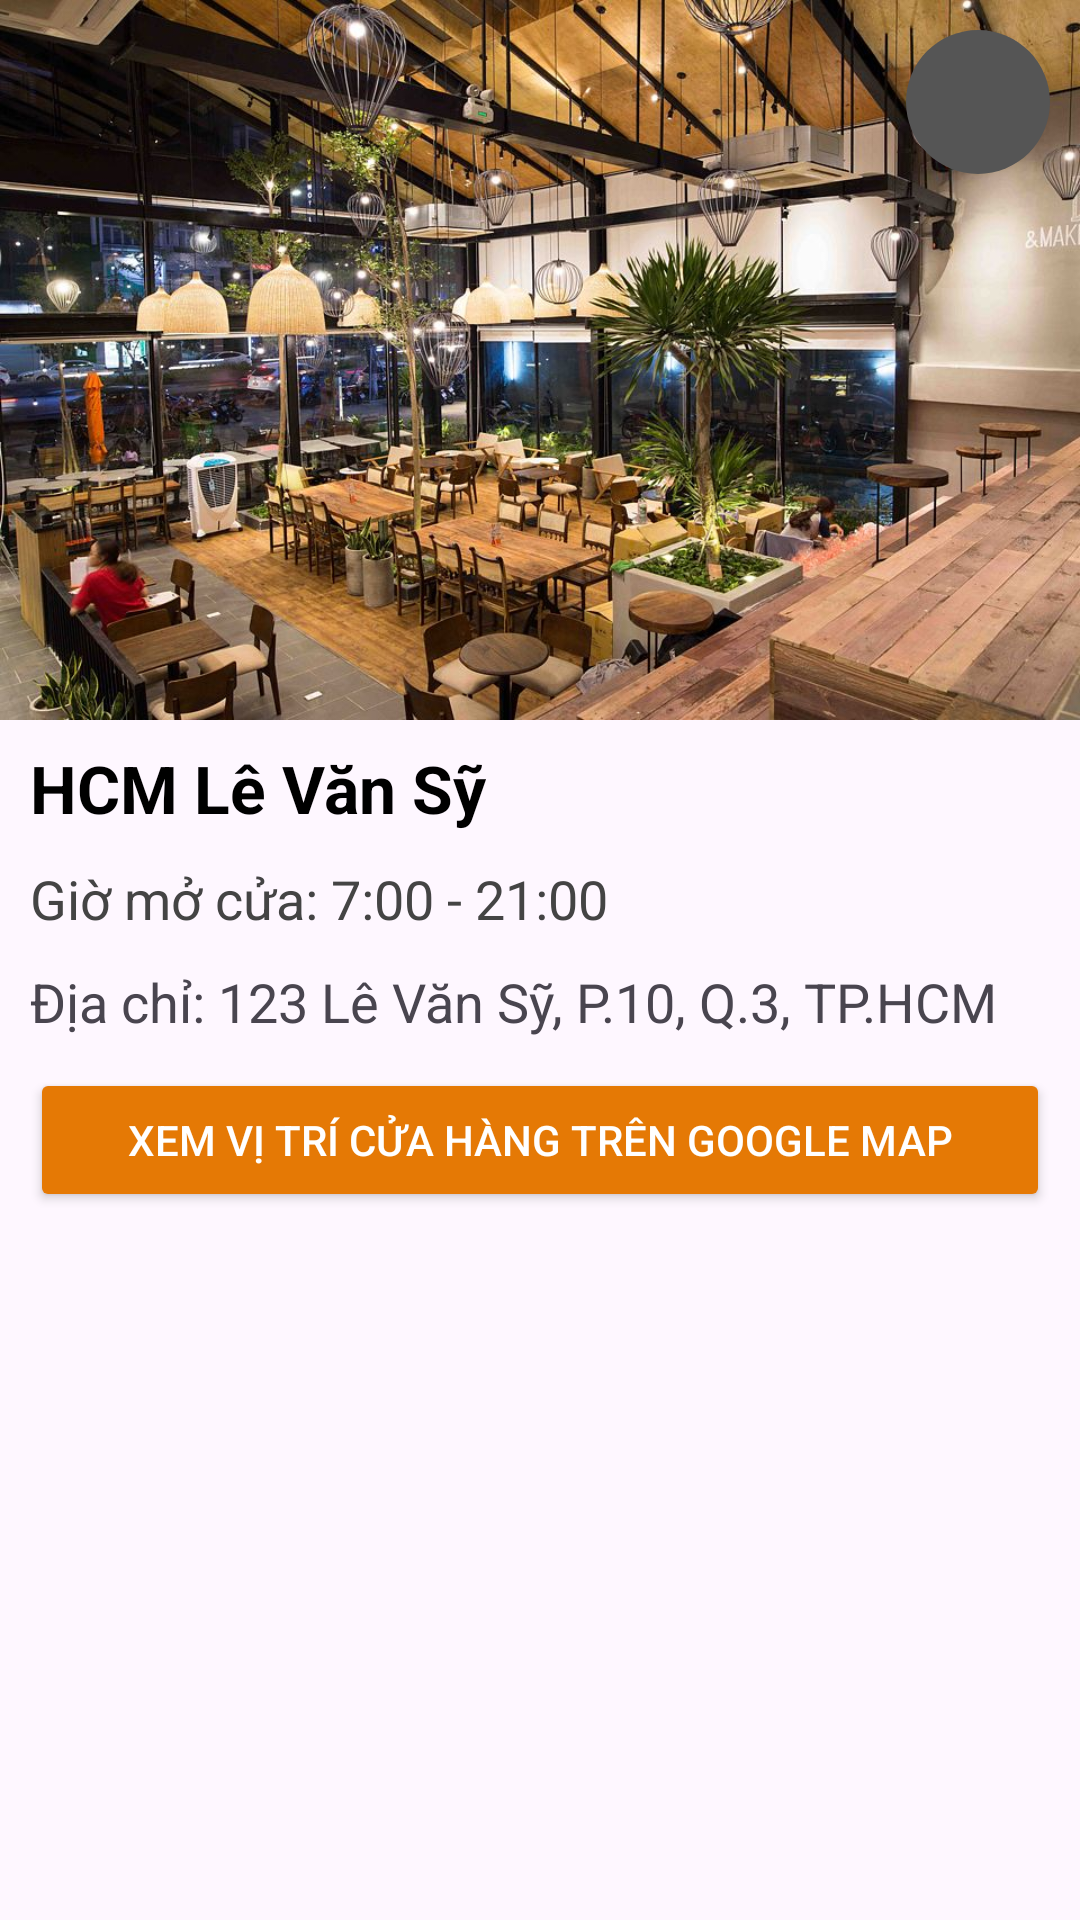

The Android layout XML behind this screen, and the referenced resources:
<!-- AndroidManifest.xml: application theme Theme.CoffeeEcommerceAndroid -->
<!-- res/layout/fragment_store_detail_bottom_sheet.xml -->
<?xml version="1.0" encoding="utf-8"?>
<androidx.coordinatorlayout.widget.CoordinatorLayout xmlns:android="http://schemas.android.com/apk/res/android"
    xmlns:app="http://schemas.android.com/apk/res-auto"
    xmlns:tools="http://schemas.android.com/tools"
    android:id="@+id/categoryBottomSheetLayout"
    android:layout_width="match_parent"
    android:layout_height="match_parent"
    android:fitsSystemWindows="true">

    <RelativeLayout
        android:layout_width="match_parent"
        android:layout_height="wrap_content">

        <androidx.core.widget.NestedScrollView
            android:layout_width="match_parent"
            android:layout_height="match_parent">

            <LinearLayout
                android:layout_width="match_parent"
                android:layout_height="match_parent"
                android:orientation="vertical"
                android:paddingBottom="68dp">

                
                <ImageView
                    android:id="@+id/imageStore"
                    android:layout_width="match_parent"
                    android:layout_height="wrap_content"
                    android:adjustViewBounds="true"
                    android:scaleType="fitCenter"
                    android:src="@drawable/store_sample_image" />



               <LinearLayout
                   android:layout_width="match_parent"
                   android:layout_height="wrap_content"
                   android:paddingHorizontal="10dp"
                   android:orientation="vertical"
                   >

                   <TextView
                       android:id="@+id/textViewName"
                       android:layout_width="wrap_content"
                       android:layout_height="wrap_content"
                       android:layout_marginTop="8dp"
                       android:gravity="start"
                       android:text="HCM Lê Văn Sỹ"
                       android:textColor="@color/black"
                       android:textSize="22sp"
                       android:textStyle="bold" />

                   <TextView
                       android:id="@+id/textViewTime"
                       android:layout_width="wrap_content"
                       android:layout_height="wrap_content"
                       android:lineSpacingExtra="5sp"
                       android:layout_marginTop="10dp"
                       android:text="Giờ mở cửa: 7:00 - 21:00"
                       android:textColor="#444"
                       android:textSize="18sp" />

                   <TextView
                       android:id="@+id/textViewAddress"
                       android:layout_width="wrap_content"
                       android:layout_height="wrap_content"
                       android:layout_marginTop="10dp"
                       android:text="Địa chỉ: 123 Lê Văn Sỹ, P.10, Q.3, TP.HCM"
                       android:textSize="18sp"/>

                   <Button
                       app:cornerRadius="10dp"
                       android:id="@+id/btnViewMap"
                       android:layout_width="match_parent"
                       android:layout_height="match_parent"
                       android:textColor="@color/white"
                       android:backgroundTint="@color/primary"
                       android:text="Xem vị trí cửa hàng trên google map"
                       android:layout_marginTop="10dp"
                       android:paddingHorizontal="10dp"
                       />
               </LinearLayout>

            </LinearLayout>

        </androidx.core.widget.NestedScrollView>


        
        <com.google.android.material.button.MaterialButton
            android:id="@+id/closeDetailBtn"
            style="@style/roundedCorner"
            android:layout_width="48dp"
            android:layout_height="48dp"
            android:layout_alignParentStart="false"
            android:layout_alignParentTop="true"
            android:layout_alignParentRight="true"
            android:layout_marginStart="10dp"
            android:layout_marginTop="10dp"
            android:layout_marginEnd="10dp"
            android:layout_marginBottom="10dp"
            android:contentDescription="NULL"
            android:insetTop="0dp"
            android:insetBottom="0dp"
            app:backgroundTint="#555"
            app:cornerRadius="70dp"
            android:textColor="@color/white"
            app:iconTint="@color/white"
            app:icon="@drawable/close_icon"
            app:iconGravity="textStart"
            app:iconPadding="0dp"
            app:iconSize="25dp" />



    </RelativeLayout>


</androidx.coordinatorlayout.widget.CoordinatorLayout>
<!-- resources referenced by this layout -->
<resources>
  <color name="black">#FF000000</color>
  <color name="primary">#e57905</color>
  <color name="white">#FFFFFFFF</color>
  <!-- drawable store_sample_image: jpg bitmap (drawable, 173817 bytes) -->
  <style name="roundedCorner" parent="">
          <item name="cornerFamily">rounded</item>
          <item name="cornerSize">10dp</item>
          <item name="color">@color/white</item>
      </style>
  <style name="Theme.CoffeeEcommerceAndroid" parent="Base.Theme.CoffeeEcommerceAndroid" />
  <style name="Base.Theme.CoffeeEcommerceAndroid" parent="Theme.Material3.DayNight.NoActionBar">
          
           <item name="colorPrimary">@color/primary</item>
      </style>
</resources>
